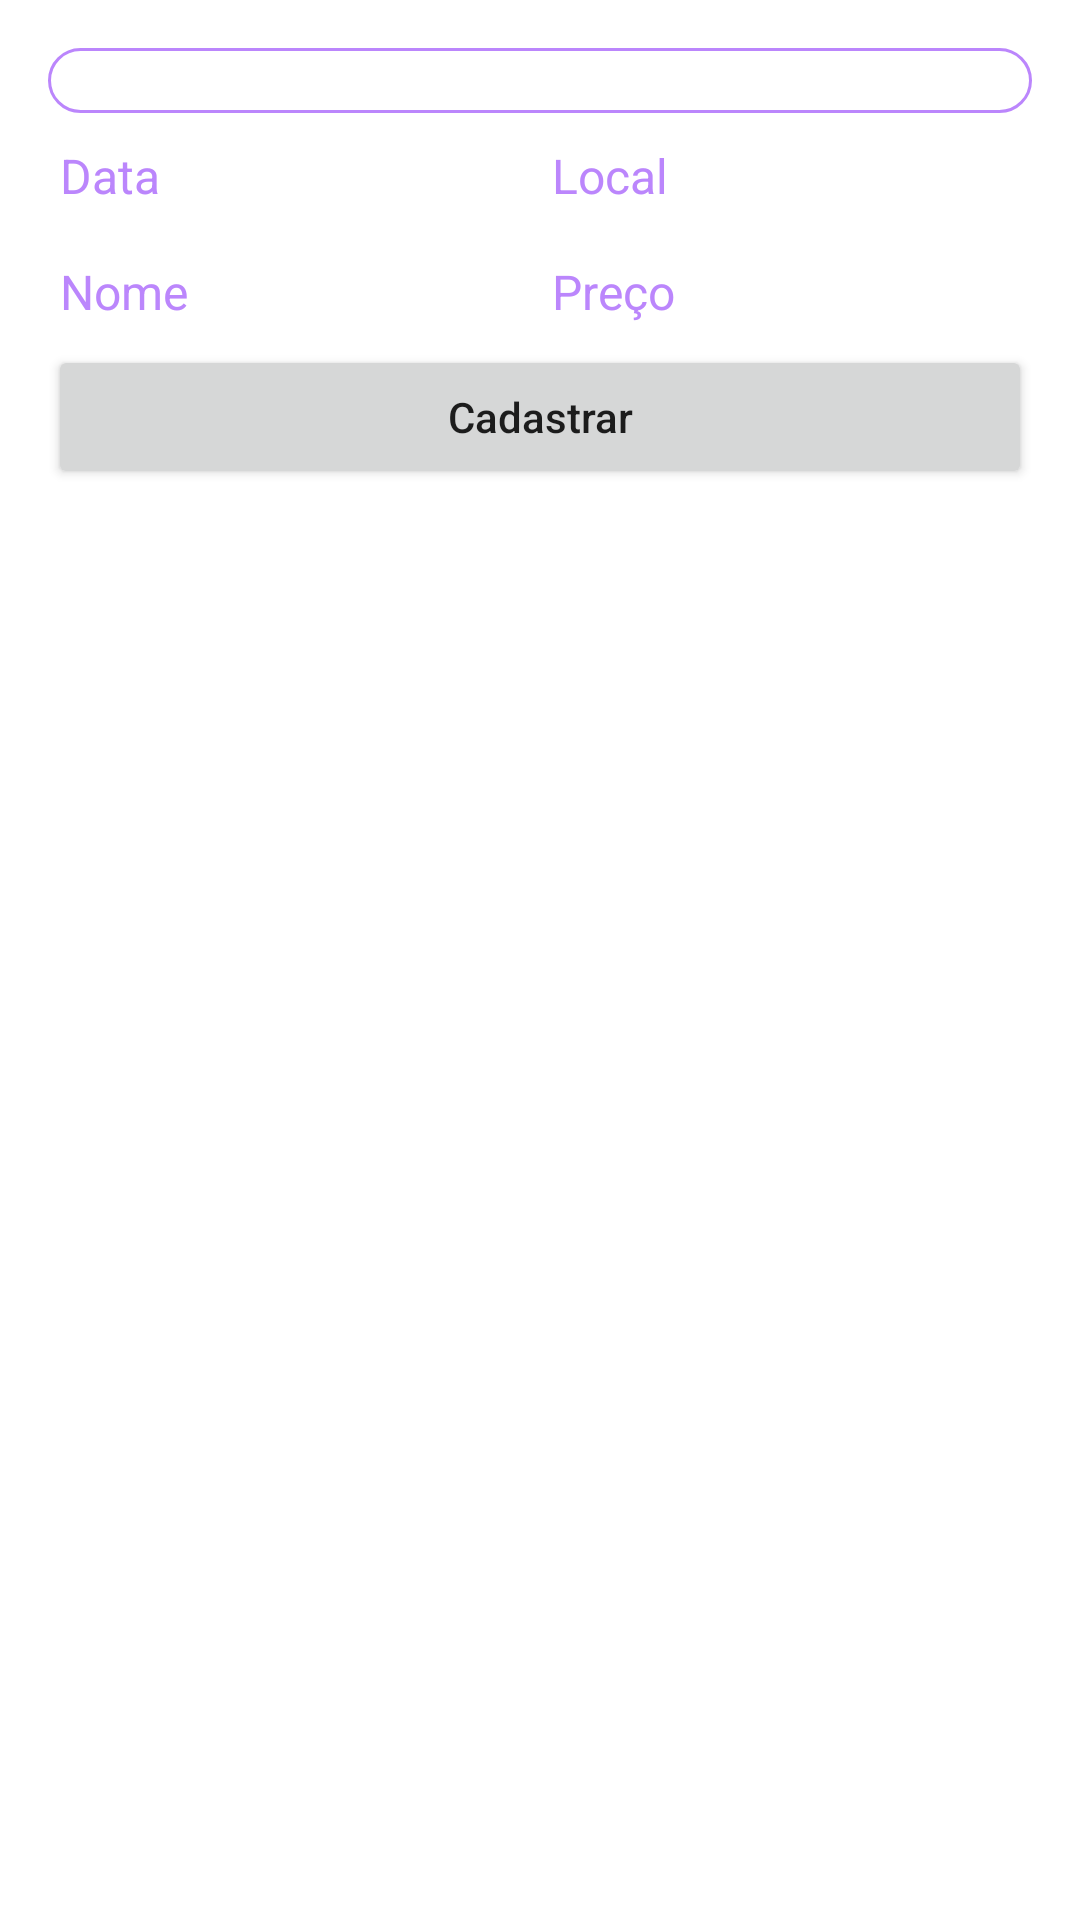

The Android layout XML behind this screen, and the referenced resources:
<!-- AndroidManifest.xml: application theme Theme.Gerenciador_de_despesa -->
<!-- res/layout/fragment_cadastrar_despesa.xml -->
<?xml version="1.0" encoding="utf-8"?>
<androidx.constraintlayout.widget.ConstraintLayout xmlns:android="http://schemas.android.com/apk/res/android"
    xmlns:app="http://schemas.android.com/apk/res-auto"
    xmlns:tools="http://schemas.android.com/tools"
    android:layout_width="match_parent"
    android:layout_height="match_parent"
    android:background="@drawable/background"
    android:padding="16dp"
    tools:context=".CadastrarDespesaFragment">

    <TextView
        android:id="@+id/tv_titulo"
        android:layout_width="match_parent"
        android:layout_height="wrap_content"
        android:background="@drawable/border2"
        android:gravity="center_horizontal"
        android:text="@string/lancar_despesas"
        android:textColor="@color/white"
        android:textSize="16sp"
        app:layout_constraintEnd_toEndOf="parent"
        app:layout_constraintStart_toStartOf="parent"
        app:layout_constraintTop_toTopOf="parent" />

    <EditText
        android:id="@+id/et_data"
        android:layout_width="0dp"
        android:layout_height="wrap_content"
        android:backgroundTint="@color/white"
        android:enabled="true"
        android:hint="@string/data"
        android:inputType="date"
        android:textColor="@color/teal_200"
        android:textColorHint="@color/purple_200"
        android:textSize="16sp"
        app:layout_constraintEnd_toStartOf="@id/et_local"
        app:layout_constraintStart_toStartOf="parent"
        app:layout_constraintTop_toBottomOf="@id/tv_titulo" />

    <EditText
        android:id="@+id/et_local"
        android:layout_width="0dp"
        android:layout_height="wrap_content"
        android:backgroundTint="@color/white"
        android:enabled="true"
        android:hint="@string/local"
        android:inputType="text"
        android:textColor="@color/teal_200"
        android:textColorHint="@color/purple_200"
        android:textSize="16sp"
        app:layout_constraintEnd_toEndOf="parent"
        app:layout_constraintStart_toEndOf="@id/et_data"
        app:layout_constraintTop_toBottomOf="@id/tv_titulo" />

    <EditText
        android:id="@+id/et_nome"
        android:layout_width="0dp"
        android:layout_height="wrap_content"
        android:backgroundTint="@color/white"
        android:hint="@string/nome"
        android:inputType="text"
        android:textColor="@color/teal_200"
        android:textColorHint="@color/purple_200"
        android:textSize="16sp"
        app:layout_constraintEnd_toStartOf="@id/et_preco"
        app:layout_constraintStart_toStartOf="parent"
        app:layout_constraintTop_toBottomOf="@id/et_data" />

    <EditText
        android:id="@+id/et_preco"
        android:layout_width="0dp"
        android:layout_height="wrap_content"
        android:backgroundTint="@color/white"
        android:hint="@string/preco"
        android:inputType="numberDecimal"
        android:textColor="@color/teal_200"
        android:textColorHint="@color/purple_200"
        android:textSize="16sp"
        app:layout_constraintEnd_toEndOf="parent"
        app:layout_constraintStart_toEndOf="@id/et_nome"
        app:layout_constraintTop_toBottomOf="@id/et_local" />

    <Button
        android:id="@+id/bt_salvar"
        android:layout_width="match_parent"
        android:layout_height="wrap_content"
        android:text="@string/cadastrar"
        android:textAllCaps="false"
        app:layout_constraintEnd_toEndOf="parent"
        app:layout_constraintStart_toStartOf="parent"
        app:layout_constraintTop_toBottomOf="@id/et_nome" />

</androidx.constraintlayout.widget.ConstraintLayout>
<!-- resources referenced by this layout -->
<resources>
  <!-- drawable border2 (drawable) -->
  <?xml version="1.0" encoding="utf-8"?>
  <shape xmlns:android="http://schemas.android.com/apk/res/android"
      android:shape="rectangle">
  
      <corners android:radius="20dp"/>
  
      <stroke android:color="@color/purple_200"
          android:width="1dp"/>
  
  </shape>
  <string name="cadastrar">Cadastrar</string>
  <string name="data">Data</string>
  <string name="lancar_despesas">Cadastrar Despesa</string>
  <string name="local">Local</string>
  <string name="nome">Nome</string>
  <string name="preco">Preço</string>
  <style name="Theme.Gerenciador_de_despesa" parent="Theme.MaterialComponents.DayNight.NoActionBar">
          
          <item name="colorPrimary">@color/purple_500</item>
          <item name="colorPrimaryVariant">@color/purple_700</item>
          <item name="colorOnPrimary">@color/white</item>
          
          <item name="colorSecondary">@color/teal_200</item>
          <item name="colorSecondaryVariant">@color/teal_700</item>
          <item name="colorOnSecondary">@color/black</item>
          
          <item name="android:statusBarColor" tools:targetApi="l">?attr/colorPrimaryVariant</item>
          
          <item name="android:editTextColor">@color/teal_200</item>
          <item name="android:textColorHint">@color/purple_200</item>
  
  
      </style>
  <!-- not gathered from this repository: default colours our renderer supplied (Android Studio template values) -->
  <color name="purple_200">#FFBB86FC</color>
  <color name="purple_500">#FF6200EE</color>
  <color name="purple_700">#FF3700B3</color>
  <color name="teal_200">#FF03DAC5</color>
  <color name="teal_700">#FF018786</color>
  <color name="black">#FF000000</color>
  <color name="white">#FFFFFFFF</color>
</resources>
